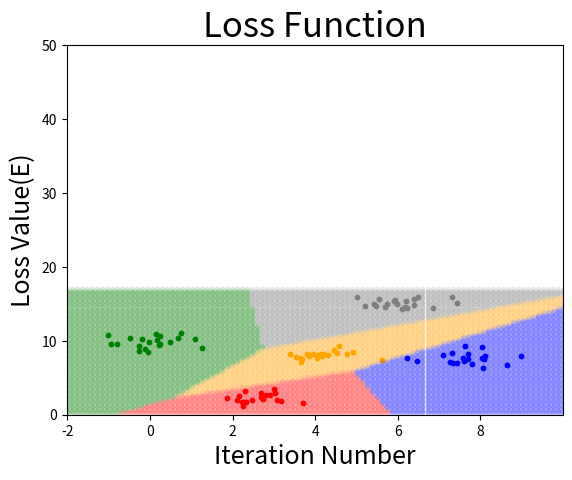

Python code for this plot:
#!/usr/bin/env python
# coding: utf-8

# In[12]:


#One-hot classification
get_ipython().run_line_magic('matplotlib', 'inline')
import numpy as np
import matplotlib.pyplot as plt
import matplotlib.cm as cm
colors=("red","blue","green","gray","orange")
numofsam=20
#Gaussian noise
std_dv=0.6
group1=np.array([2.5,2.5])
group2=np.array([7.5,7.5])
group3=np.array([0,10])
group4=np.array([6,15])
group5=np.array([4,8])
#add noise
group1=group1+np.random.randn(numofsam,2)*std_dv
group2=group2+np.random.randn(numofsam,2)*std_dv
group3=group3+np.random.randn(numofsam,2)*std_dv
group4=group4+np.random.randn(numofsam,2)*std_dv
group5=group5+np.random.randn(numofsam,2)*std_dv
X = np.vstack((group1,group2,group3,group4,group5))
#correct data
t_group1=np.tile(0,(numofsam))
t_group2=np.tile(1,(numofsam))
t_group3=np.tile(2,(numofsam))
t_group4=np.tile(3,(numofsam))
t_group5=np.tile(4,(numofsam))
T_vector=np.hstack((t_group1,t_group2,t_group3,t_group4,t_group5))
T=np.eye(len(np.unique(T_vector)))[T_vector]
#Learning Setting
def softmax(x):
    return np.exp(x)/np.sum(np.exp(x),axis=1,keepdims=True)

def cross_entropy(Y,T):
    return -np.sum(T*np.log(Y+1e-7))

W=np.random.randn(2,5)
B=np.random.randn(1,5)
eta=0.001
iteration=10000
E_save=np.array([])
#Learning
for i in range(iteration):
    Y=softmax(np.dot(X,W)+B)
    E=cross_entropy(Y,T)
    E_save=np.append(E_save,E)
    dW=X.T.dot(Y-T)
    dB=np.sum(Y-T,axis=0,keepdims=True)
    W=W-eta*dW
    B=B-eta*dB

#Grid Setting
x1_min=X[:,0].min()-1
x1_max=X[:,0].max()+1
x2_min=X[:,1].min()-1
x2_max=X[:,1].max()+1
x1_grid=np.linspace(x1_min,x1_max,100)
x2_grid = np.linspace(x2_min,x2_max,100)
xx,yy=np.meshgrid(x1_grid,x2_grid)
X_grid=np.c_[xx.reshape(-1),yy.reshape(-1)]
Y_grid=softmax(np.dot(X_grid,W)+B)
Y_grid_vector=np.argmax(Y_grid,axis=1)
Y=np.eye(len(np.unique(T_vector)))[Y_grid_vector]

#Plot
for i in np.unique(T_vector):
    plt.scatter(x=X[T_vector==i,0],y=X[T_vector==i,1],s=10,c=colors[i])
for i in np.unique(T_vector):
    plt.scatter(x=X_grid[Y_grid_vector==i,0],y=X_grid[Y_grid_vector==i,1],s=10,c=colors[i],alpha=0.1)
plt.title("Learning result",fontsize=25)
plt.xlabel("X1",fontsize=18)
plt.ylabel("X2",fontsize=18)
plt.xlim(x1_min,x1_max)
plt.ylim(x2_min,x2_max)
plt.show()

#Loss result
plt.plot(E_save)
plt.title("Loss Function",fontsize=25)
plt.xlabel("Iteration Number",fontsize=18)
plt.ylabel("Loss Value(E)",fontsize=18)
plt.ylim(0,50)
plt.show()

